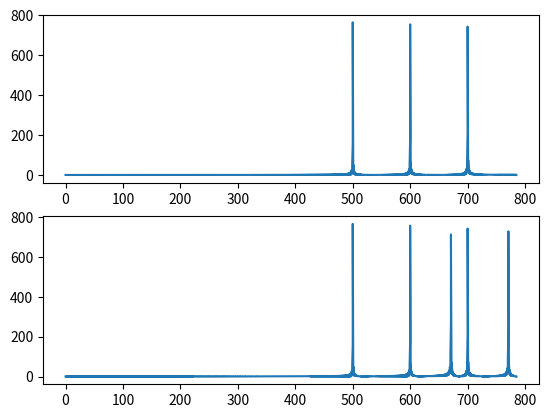

The matplotlib source for this figure:
import numpy as np
import matplotlib.pyplot as plt
from scipy.fftpack import rfft,rfftfreq

plt.rcParams['savefig.dpi'] = 300

vals = np.arange(0,200*np.pi,.4)

hlen = len(vals)

print(f'length and sample rate: {hlen}')

#all components under Nyquist rate
hs1 = np.zeros(hlen)
for i in range(5,8):
	h = np.sin(i*vals)
	hs1 += h

#some components over Nyquist rate
hs2 = np.zeros(hlen)
for i in range(5,10):
	h = np.sin(i*vals)
	hs2 += h

#get the frequency slots
w = rfftfreq(hlen,d=1/hlen)

#compute ffts
rspec1 = rfft(hs1)
rspec2 = rfft(hs2)

#plot accurate components
plt.subplot(2,1,1)
plt.plot(w,np.abs(rspec1))
#plot aliased components
plt.subplot(2,1,2)
plt.plot(w,np.abs(rspec2))
plt.show()

